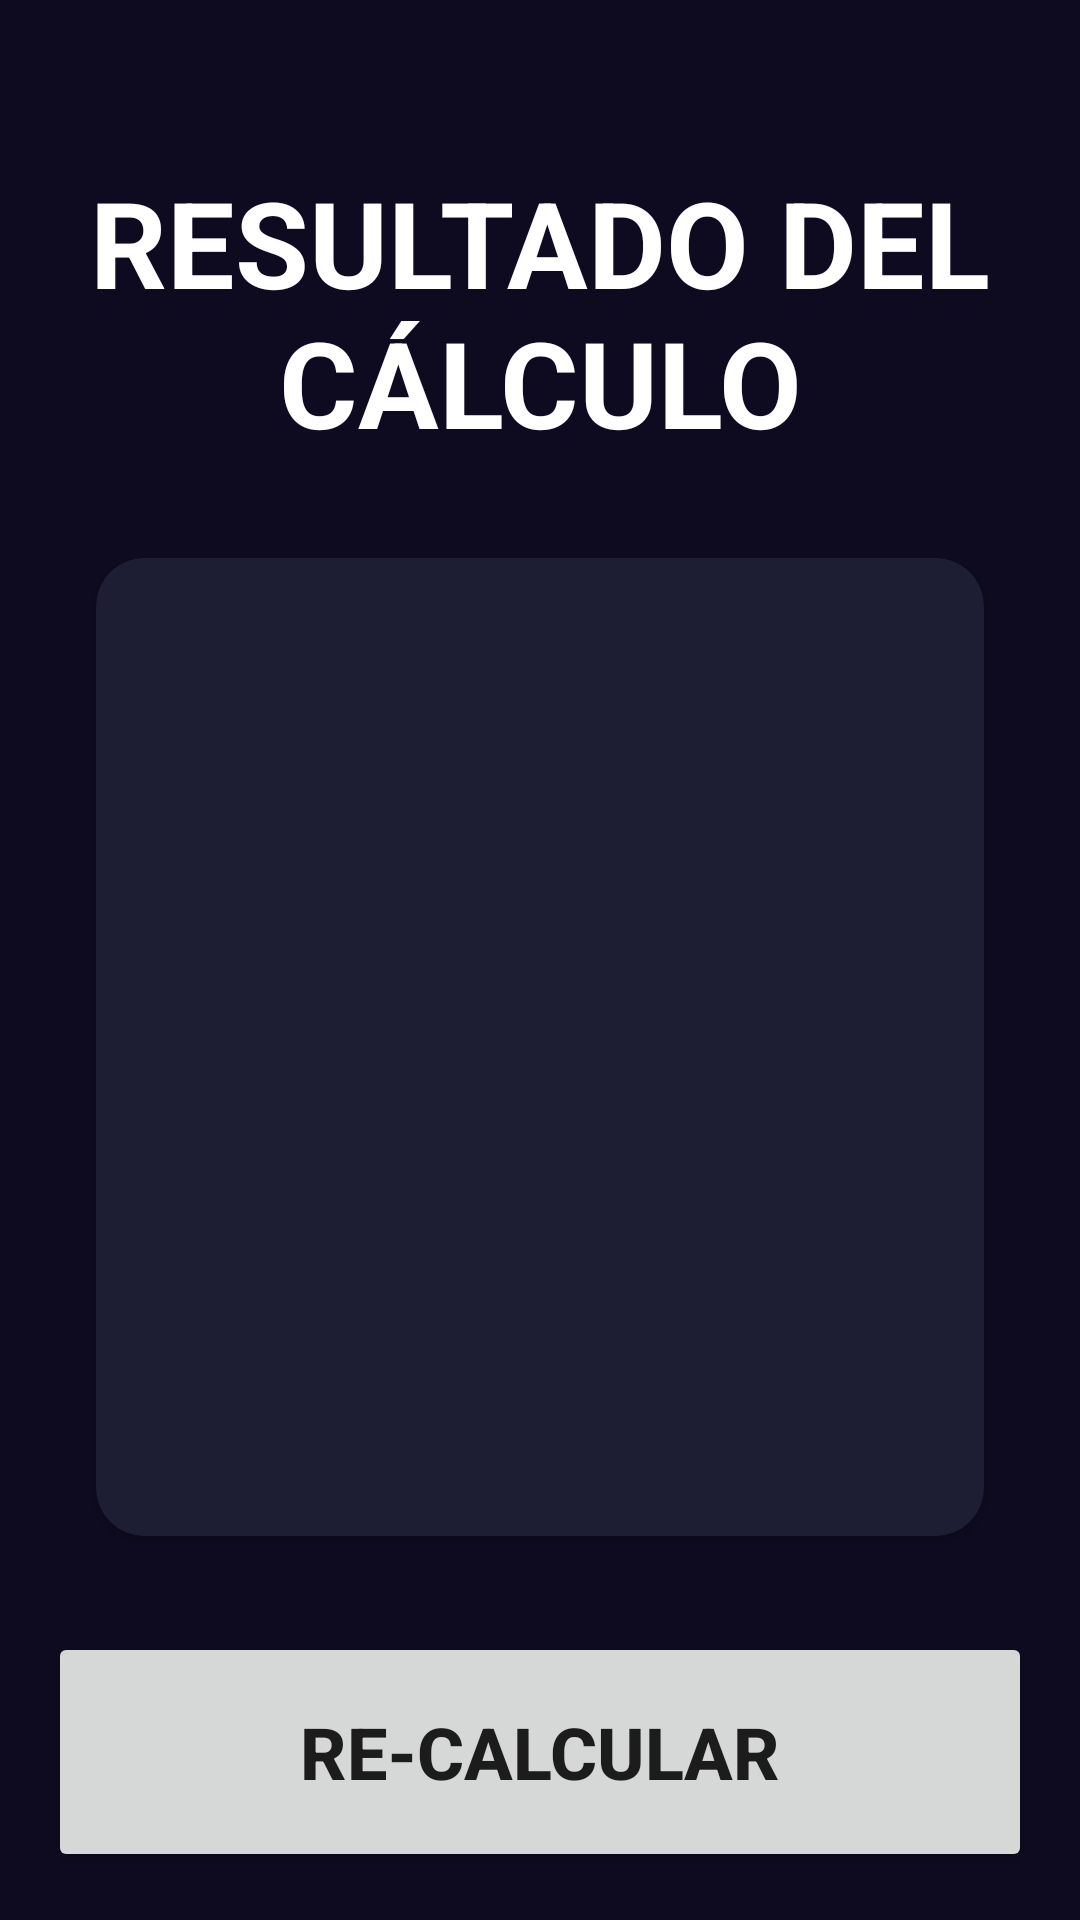

Here is an Android app screen rendered from its layout file. Give the layout XML and the strings, colors and styles it references.
<!-- AndroidManifest.xml: application theme Theme.AndroidMaster -->
<!-- res/layout/activity_result_imcactivity.xml -->
<?xml version="1.0" encoding="utf-8"?>
<androidx.constraintlayout.widget.ConstraintLayout xmlns:android="http://schemas.android.com/apk/res/android"
    xmlns:app="http://schemas.android.com/apk/res-auto"
    xmlns:tools="http://schemas.android.com/tools"
    android:layout_width="match_parent"
    android:layout_height="match_parent"
    android:background="@color/background_app"
    android:padding="16dp"
    tools:context=".imccalculator.ResultIMCActivity">
    

    <TextView
        android:id="@+id/tvTitle"
        android:layout_width="wrap_content"
        android:layout_height="wrap_content"
        android:text="@string/result"
        android:textAllCaps="true"
        android:textSize="40sp"
        android:textStyle="bold"
        android:gravity="center"
        android:textColor="@color/white"
        app:layout_constraintBottom_toBottomOf="parent"
        app:layout_constraintEnd_toEndOf="parent"
        app:layout_constraintHorizontal_bias="0.498"
        app:layout_constraintStart_toStartOf="parent"
        app:layout_constraintTop_toTopOf="parent"
        app:layout_constraintVertical_bias="0.075" />

    <androidx.cardview.widget.CardView
        android:id="@+id/cardViewResult"
        android:layout_width="0dp"
        android:layout_height="0dp"
        android:layout_marginStart="16dp"
        android:layout_marginTop="32dp"
        android:layout_marginEnd="16dp"
        android:layout_marginBottom="32dp"
        app:cardCornerRadius="16dp"
        app:cardBackgroundColor="@color/background_component"
        app:layout_constraintBottom_toTopOf="@+id/btnReCalculate"
        app:layout_constraintEnd_toEndOf="parent"
        app:layout_constraintStart_toStartOf="parent"
        app:layout_constraintTop_toBottomOf="@+id/tvTitle">

        <LinearLayout
            android:layout_width="match_parent"
            android:layout_height="match_parent"
            android:orientation="vertical"
            android:gravity="center"
            android:layout_margin="20dp">


            <TextView
                android:id="@+id/tvResult"
                android:layout_width="wrap_content"
                android:layout_height="wrap_content"
                android:textSize="30sp"
                android:textStyle="bold"
                tools:text="Normal" />

            <TextView
                android:id="@+id/tvIMC"
                android:layout_width="wrap_content"
                android:layout_height="wrap_content"
                android:layout_margin="50dp"
                android:textColor="@color/white"
                android:textSize="65sp"
                android:textStyle="bold"
                tools:text="24.3" />

            <TextView
                android:id="@+id/tvInfo"
                android:layout_width="wrap_content"
                android:layout_height="wrap_content"
                android:textSize="20sp"
                android:gravity="center"
                android:textColor="@color/white"
                tools:text="Texto informativo sobre el IMC calculado" />
        </LinearLayout>


    </androidx.cardview.widget.CardView>

    <Button
        android:id="@+id/btnReCalculate"
        android:layout_width="0dp"
        android:layout_height="80dp"
        android:layout_marginTop="32dp"
        android:text="@string/re_calculate"
        android:textAllCaps="true"
        android:textSize="24sp"
        android:textStyle="bold"
        app:layout_constraintBottom_toBottomOf="parent"
        app:layout_constraintEnd_toEndOf="parent"
        app:layout_constraintStart_toStartOf="parent"/>

</androidx.constraintlayout.widget.ConstraintLayout>
<!-- resources referenced by this layout -->
<resources>
  <color name="background_app">#0E0B20</color>
  <color name="background_component">#1D1E33</color>
  <color name="white">#FFFFFFFF</color>
  <string name="re_calculate">Re-Calcular</string>
  <string name="result">Resultado del cálculo</string>
  <style name="Theme.AndroidMaster" parent="Theme.MaterialComponents.DayNight.DarkActionBar">
          
          <item name="colorPrimary">@color/purple_500</item>
          <item name="colorPrimaryVariant">@color/purple_700</item>
          <item name="colorOnPrimary">@color/white</item>
          
          <item name="colorSecondary">@color/teal_200</item>
          <item name="colorSecondaryVariant">@color/teal_700</item>
          <item name="colorOnSecondary">@color/black</item>
          
          <item name="android:statusBarColor">?attr/colorPrimaryVariant</item>
          
      </style>
  <color name="purple_500">#FF6200EE</color>
  <color name="purple_700">#FF3700B3</color>
  <color name="teal_200">#FF03DAC5</color>
  <color name="teal_700">#FF018786</color>
  <color name="black">#FF000000</color>
</resources>
